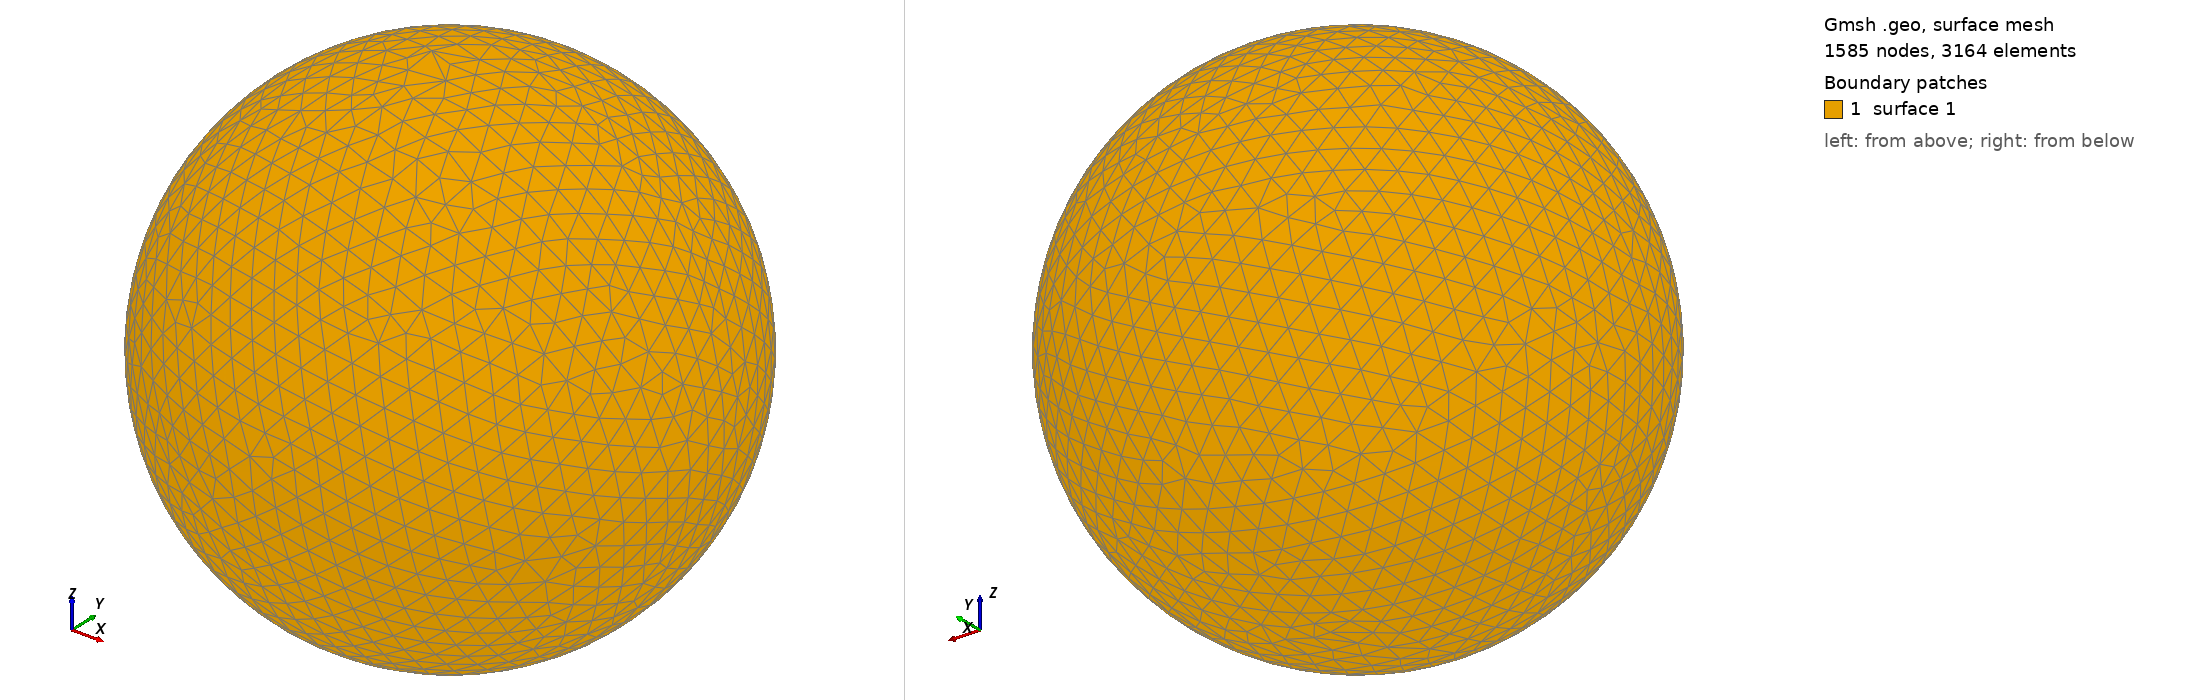

Gmsh geometry script, surface-meshed: 1585 nodes, 3164 surface elements. Boundary patches (legend numbers): 1 surface 1. Left view from above one corner, right view from below the opposite corner. The script declares no physical surfaces, so the legend lists its geometric surfaces. The drawing asked Gmsh for element sizes between 1% and 20% of the model's largest extent; the script's own settings can give other sizes.

=== shot1004.geo (drawn) ===
SetFactory("OpenCASCADE");
Point(1) = {0,0,0,0};
Sphere(1) = {0,0,0,0.01027000};
MeshSize{ PointsOf{ Surface{:}; } } = 0.001027000;
Mesh.ElementOrder=1;
Mesh.Format=39;
